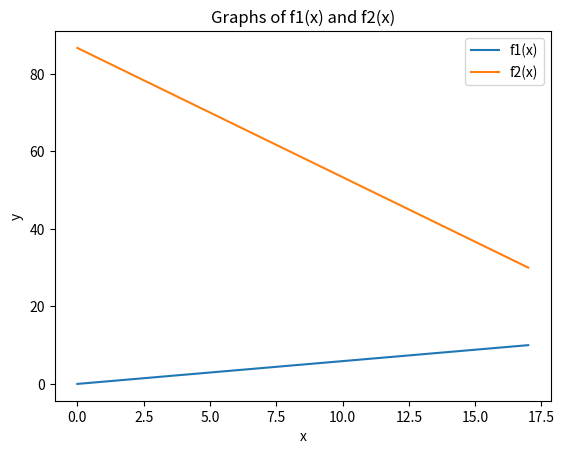

The script that saved this image: (Note: this script raises an exception after producing the figure.)
import matplotlib.pyplot as plt
import random
import math

def f1(x, n):
    return 10 * x / n

def f2(x, n):
    return 10 * (x - 20) / (n - 20) + 20

def plot_functions(n):
    x = list(range(0, n + 1))
    y1 = [f1(xi, n) for xi in x]
    y2 = [f2(xi, n) for xi in x]

    plt.plot(x, y1, label='f1(x)')
    plt.plot(x, y2, label='f2(x)')
    plt.xlabel('x')
    plt.ylabel('y')
    plt.title('Graphs of f1(x) and f2(x)')
    plt.legend()
    plt.show()

def monte_carlo_triangle_area(n, N):
    a, b = 0, n
    M = 0

    for _ in range(N):
        xi = random.uniform(a, b)
        yi = random.uniform(0, max(f1(xi, n), f2(xi, n)))

        if f1(xi, n) < yi < f2(xi, n):
            M += 1

    S_approx = (M / N) * (b - a) * max(f2(b, n), f2(a, n))
    return S_approx

def absolute_relative_error(true_value, approx_value):
    absolute_error = abs(true_value - approx_value)
    relative_error = absolute_error / true_value if true_value != 0 else 0
    return absolute_error, relative_error

def task1(n, N):
    print("Задание 1:")
    plot_functions(n)

    a, b = 0, n
    true_area = (b - a) * max(f2(b, n), f2(a, n))

    S_approx = monte_carlo_triangle_area(n, N)

    abs_error, rel_error = absolute_relative_error(true_area, S_approx)

    print(f"Площадь фигуры (истинное значение): {true_area}")
    print(f"Площадь фигуры (приближенное значение): {S_approx}")
    print(f"Абсолютная погрешность: {abs_error}")
    print(f"Относительная погрешность: {rel_error}\n")

def monte_carlo_integral(n, N):
    a, b = 0, 5
    M = 0

    for _ in range(N):
        xi = random.uniform(a, b)
        yi = random.uniform(0, math.sqrt(29 - n * math.cos(xi)**2))

        if yi > 0:
            M += 1

    S_approx = (M / N) * (b - a) * math.sqrt(29 - n * 0**2)
    return S_approx

def task2(n, N):
    print("Задание 2:")
    S_approx = monte_carlo_integral(n, N)

    abs_error, rel_error = absolute_relative_error(29 * (5 - 0), S_approx)

    print(f"Интеграл (истинное значение): {29 * (5 - 0)}")
    print(f"Интеграл (приближенное значение): {S_approx}")
    print(f"Абсолютная погрешность: {abs_error}")
    print(f"Относительная погрешность: {rel_error}\n")

def monte_carlo_pi(n, N):
    R = n
    M = 0

    for _ in range(N):
        xi = random.uniform(-R, R)
        yi = random.uniform(-R, R)

        if xi**2 + yi**2 < R**2:
            M += 1

    pi_approx = 4 * (M / N)
    return pi_approx

def task3(n, N):
    print("Задание 3:")
    pi_approx = monte_carlo_pi(n, N)

    abs_error, rel_error = absolute_relative_error(math.pi, pi_approx)

    print(f"Число Pi (истинное значение): {math.pi}")
    print(f"Число Pi (приближенное значение): {pi_approx}")
    print(f"Абсолютная погрешность: {abs_error}")
    print(f"Относительная погрешность: {rel_error}\n")

def polar_to_cartesian(p, phi):
    x = p * math.cos(phi)
    y = p * math.sin(phi)
    return x, y

def f_polar(phi, n):
    A = n + 10
    B = n - 10
    return A * math.cos(phi)**2 + B * math.sin(phi)**2

def monte_carlo_polar_area(n, N):
    a, b = 0, 2 * math.pi
    M = 0

    for _ in range(N):
        phi = random.uniform(a, b)
        ri = random.uniform(0, f_polar(b, n))

        if ri < f_polar(phi, n):
            M += 1

    S_approx = (M / N) * (b - a) * f_polar(b, n)
    return S_approx

def task4(n, N):
    print("Задание 4:")
    a, b = 0, 2 * math.pi
    r = max(f_polar(b, n))

    true_area = (b - a) * r

    S_approx = monte_carlo_polar_area(n, N)

    abs_error, rel_error = absolute_relative_error(true_area, S_approx)

    print(f"Площадь фигуры (истинное значение): {true_area}")
    print(f"Площадь фигуры (приближенное значение): {S_approx}")
    print(f"Абсолютная погрешность: {abs_error}")
    print(f"Относительная погрешность: {rel_error}\n")

if __name__ == "__main__":
    n = 17
    N = 100

    task1(n, N)
    task2(n, N)
    task3(n, N)
    task4(n, N)
